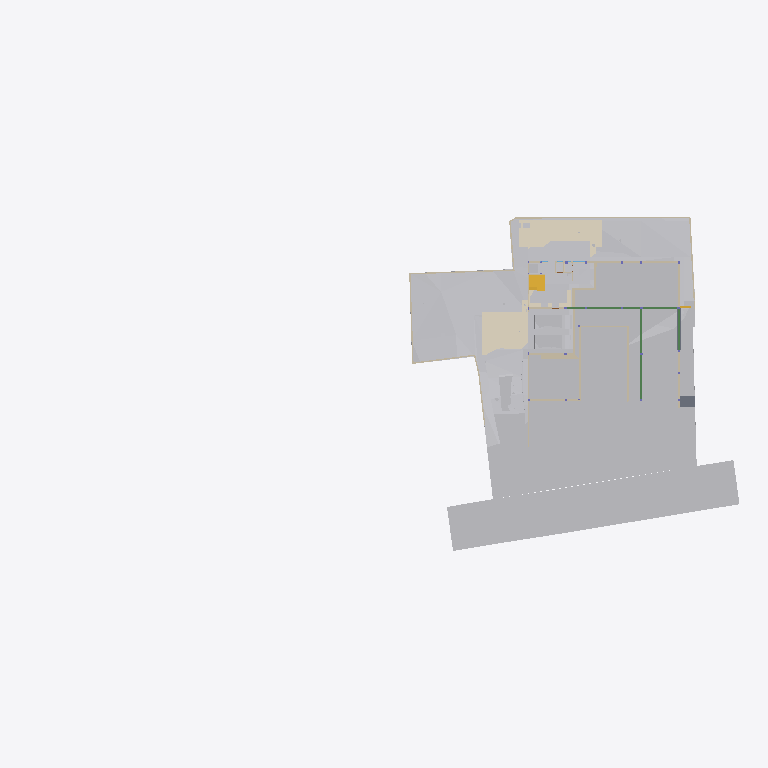
Plan cut of the same IFC building model at storey 'Site' (level -2.70 m, cut at -1.30 m), seen from above with north up, elements coloured by IFC class (only those large enough to see are counted): 33 other elements (light grey), 27 walls (beige), 7 beams (green), 6 coverings (cream), 2 slabs (grey), 2 stair flights (yellow). Cut surfaces are drawn darker.
Extent 96.7 m × 45.5 m × 138.5 m (x, y, z). Storeys (12): Footing at -3.50 m; Site at -2.70 m; GF at -2.65 m; Electrical at 0.00 m; Plumbing at 0.00 m; Road Level at 0.00 m; Areacalc at 0.00 m; FF at 0.45 m; FF Lintel at 3.15 m; schedule at 3.50 m; SF at 3.65 m; Terrace at 5.00 m. Elements (1090): 154 IfcBeam, 99 IfcWall, 94 IfcCovering, 94 IfcSlab, 75 IfcSwitchingDevice, 72 IfcPipeSegment, 47 IfcColumn, 47 IfcLightFixture, 41 IfcDoor, 39 IfcFurniture, 36 IfcWindow, 31 IfcElectricDistributionBoard.

HEADER;
FILE_DESCRIPTION(('ViewDefinition [CoordinationView]'),'2;1');
FILE_NAME('Manilal.ifc','2025-09-09T16:57:06+05:30',(''),(''),'IfcOpenShell 0.8.3-post1','Bonsai 0.8.3-post1','');
FILE_SCHEMA(('IFC4X3'));
ENDSEC;
DATA;
#24581=IFCPROJECT('2TuuvCHJz54PsFPcraEbH$',$,'My Project',$,$,$,$,(#53,#354),#24580);
#35019=IFCSITE('0lpfVeOW52QfroqLYyHNY2',$,'My Site',$,$,#28,$,$,$,$,$,$,$,$);
#35435=IFCBUILDING('0MzaWOaS178x5FMqOflU3C',$,'My Building',$,$,#33,$,$,$,$,$,$);
#30840=IFCBUILDINGSTOREY('09kFoqoxrCvB1_fcEsMZsQ',$,'FF',$,$,#38,$,$,$,$);
#33791=IFCBUILDINGSTOREY('0zoFHJ9PnFW80M$mIVDQW3',$,'GF',$,$,#258,$,$,$,$);
#35436=IFCBUILDINGSTOREY('0MckaoTknA3edZMUNhTyAK',$,'SF',$,$,#6262,$,$,$,$);
#35437=IFCBUILDINGSTOREY('0DtUgpQ1b6nBmkLmvc_ehu',$,'FF Lintel',$,$,#3248,$,$,$,$);
#35438=IFCBUILDINGSTOREY('2nxT8wHGnDX9t8LjuK$yoz',$,'Footing',$,$,#16334,$,$,$,$);
#35439=IFCBUILDINGSTOREY('2JRfeNnUP7R92jcKtKmwj5',$,'Electrical',$,$,#5283,$,$,$,$);
#35440=IFCBUILDINGSTOREY('0fi$VcvNr0Zu6wnPuK6jDB',$,'Plumbing',$,$,#12883,$,$,$,$);
#35441=IFCBUILDINGSTOREY('0qJiDzySr4lhgisX7t8beM',$,'Site',$,$,#6749,$,$,$,$);
#35442=IFCBUILDINGSTOREY('33UZQ2TSvAg8IY4x5QCp2i',$,'schedule',$,$,#2336,$,$,$,$);
#35448=IFCBUILDINGSTOREY('3LpnsPikv4mRTBpfC3WQtx',$,'Road Level',$,$,#35447,$,$,$,$);
#35454=IFCBUILDINGSTOREY('2oUibsQsXAPxeAaTU5dGGW',$,'Terrace',$,$,#35453,$,$,$,$);
#35455=IFCBUILDINGSTOREY('3JrIAq4xL0avIQ8pEnV5X6',$,'Areacalc',$,$,#28105,$,$,$,$);
#6599=IFCGEOGRAPHICELEMENT('1mqx3WFMb0_xZzgY5_pKpf',$,'Site',$,$,#6441,#6598,$,.TERRAIN.);
#29425=IFCGEOGRAPHICELEMENT('20M0x6_hv1D8u5ftoKpVy3',$,'Road',$,$,#29400,#29424,$,.TERRAIN.);
#26244=IFCEARTHWORKSFILL('1xT4$PaqnDAhGXmfddmx$8',$,'Cube',$,$,#26223,#26243,$,.SLOPEFILL.);
#14006=IFCEARTHWORKSCUT('3NfQzW2p90kemh8IGcUxhf',$,'roader',$,$,#13849,#14005,$,.PAVEMENTMILLING.);
#20373=IFCEARTHWORKSCUT('2Q_BpVgoH5UP4ov3lAq_Nd',$,'Cut',$,$,#20358,#20372,$,.BASE_EXCAVATION.);
#31012=IFCEARTHWORKSFILL('263qwxfur0Rg9ySw9RIZCG',$,'Cube',$,$,#30989,#31011,$,.SLOPEFILL.);
#20534=IFCEARTHWORKSCUT('1orBtrQ6r9QBXstUuMTyak',$,'Cut',$,$,#20521,#20533,$,.BASE_EXCAVATION.);
#13787=IFCCOVERING('07ka7WgDv0nO2Dwi6RpJJI',$,'Covering',$,$,#13779,#13786,$,$);
#19241=IFCEARTHWORKSFILL('1Znkwxu0n0meOY5Z$J5ocC',$,'New',$,$,#19208,#19240,$,.SLOPEFILL.);
#31043=IFCEARTHWORKSFILL('3O_GobqT1E4v3eEFWom1zq',$,'Cube',$,$,#31017,#31042,$,.SLOPEFILL.);
#13800=IFCCOVERING('03Ox3hl4j9nvRXKoGSaXGU',$,'Covering',$,$,#13792,#13799,$,$);
#20459=IFCEARTHWORKSCUT('0lv4XU7zX8PPDYPdO7aOdg',$,'Cut',$,$,#20447,#20458,$,.BASE_EXCAVATION.);
#33545=IFCGEOGRAPHICELEMENT('3hzKcHmG15MBT$Lf89GHXN',$,'PureSite',$,$,#33382,#33544,$,.TERRAIN.);
#32789=IFCVEHICLE('0rzGDxo0H1CRYsT$ARQpVS',$,'Vehicle',$,$,#32766,#32788,$,$);
#32680=IFCVEHICLE('09kCGSf$LDBwv0agp2PRhM',$,'Vehicle',$,$,#32142,#32679,$,$);
#20318=IFCEARTHWORKSCUT('01J8VwQ8f08gmXDrlhIlzq',$,'Cut',$,$,#20304,#20317,$,.BASE_EXCAVATION.);
#109311=IFCVEHICLE('22hYSdUYjCqevIDD6sVVH1',$,'Vehicle',$,$,#109348,#109324,$,$);
#20353=IFCEARTHWORKSCUT('3P_ZVV06j60u6$ptV0zgAt',$,'Cut',$,$,#20341,#20352,$,.BASE_EXCAVATION.);
#20584=IFCEARTHWORKSCUT('3XBGdyU2D9MeN3q92cqay6',$,'Cut',$,$,#20572,#20583,$,.BASE_EXCAVATION.);
#20634=IFCEARTHWORKSCUT('2CFy$zORXCoR3tq$xUvFLs',$,'Cut',$,$,#20623,#20633,$,.BASE_EXCAVATION.);
#20551=IFCEARTHWORKSCUT('3BmSG7kdb5efpA6FN0Vb4n',$,'Cut',$,$,#20539,#20550,$,.BASE_EXCAVATION.);
#7021=IFCWALL('3MfSYaOiTA4AjSKpPvRhyi',$,'Wall',$,$,#6992,#7020,$,$);
#20336=IFCEARTHWORKSCUT('1Tsuz9sRb3YODMAWko00m1',$,'Cut',$,$,#20323,#20335,$,.BASE_EXCAVATION.);
#20718=IFCEARTHWORKSCUT('1t$VJ4$o90evgf8hngEw3O',$,'Cut',$,$,#20706,#20717,$,.BASE_EXCAVATION.);
#21829=IFCSLAB('2itx3SPYH1AO7A3qAvwhI1',$,'Slab',$,$,#21814,#21828,$,$);
#19133=IFCWALL('114T1vweXAlwNxI9jVYoBS',$,'Wall',$,$,#19118,#19132,$,$);
#19093=IFCWALL('2BJjNEvBfCoeB82Dh_tGKG',$,'Wall',$,$,#19078,#19092,$,$);
#54007=IFCWALL('1GppCG6LrDywOQqWlDzPYg',$,'Wall',$,$,#53992,#54006,$,$);
#7158=IFCWALL('2UlyJbGOL47vem9W3W5T7b',$,'Wall',$,$,#7129,#7157,$,$);
#19448=IFCSTAIRFLIGHT('0zdXW$cUL1CfQYZEU8WTCw',$,'StairFlight.001',$,$,#19398,#19447,$,5,4,0.181400012969971,0.100000001490116,.STRAIGHT.);
#7104=IFCWALL('1v3BeDslv3W8LfR3WiqTEd',$,'Wall',$,$,#7075,#7103,$,$);
#19393=IFCSTAIRFLIGHT('0QDG9AXQX0PgjOZTZBSSJQ',$,'StairFlight',$,$,#19253,#19392,$,12,11,0.183333337306976,0.150000005960464,.STRAIGHT.);
#7124=IFCWALL('2oTy5UOG136OtM3IP_qiPs',$,'Wall',$,$,#7109,#7123,$,$);
#20600=IFCEARTHWORKSCUT('3DH8AXGtr84A1S6fSLl6R5',$,'Cut',$,$,#20589,#20599,$,.BASE_EXCAVATION.);
#37091=IFCCOVERING('3M_IR1CND58RzQlgTXES$a',$,'Covering',$,$,#37079,#37090,$,$);
#25677=IFCWALL('1y9LlCFE1CCu1DMdS4hkit',$,'Wall',$,$,#25662,#25676,$,$);
#19013=IFCWALL('18Inp_KXrA6OH4xH0wBY6E',$,'Wall',$,$,#18998,#19012,$,$);
#24843=IFCWALL('1S$hEQf45Fc8bCexxSjiqx',$,'Wall',$,$,#24828,#24842,$,$);
#104281=IFCBEAM('1brod0d5XF$A894rG33zPS',$,'Beam',$,$,#104337,#104301,$,$);
#104233=IFCBEAM('3yG4HtnWnBAeBFz8AI_SEl',$,'Beam',$,$,#104280,#104253,$,$);
#24763=IFCWALL('1blMx1j7D9ovLtEALIdSvE',$,'Wall',$,$,#24748,#24762,$,$);
#24863=IFCWALL('13fKND$mT52eNv5H8E3Oyf',$,'Wall',$,$,#24848,#24862,$,$);
#20499=IFCEARTHWORKSCUT('08D7EzEO5EDf77PNZj4fIk',$,'Cut',$,$,#20482,#20498,$,.BASE_EXCAVATION.);
#26368=IFCSLAB('00fgrPLzzF7hRWyl8Ww_rW',$,'Slab',$,$,#26353,#26367,$,$);
#7055=IFCWALL('2Y2Bm57Cb8Exxz7st0aRUc',$,'Wall',$,$,#7026,#7054,$,$);
#17194=IFCBEAM('1Yk9W5KSz8rQ8Iqex7fXNg',$,'Beam',$,$,#17182,#17193,$,$);
#4798=IFCTRANSPORTELEMENT('1lIwF9RXDBlxGhBHYvHlMS',$,'TransportElement',$,$,#4775,#4797,$,$);
#20650=IFCEARTHWORKSCUT('117L2eAFbDcAQX$djQoJMP',$,'Cut',$,$,#20639,#20649,$,.BASE_EXCAVATION.);
#7968=IFCFURNITURE('2eCSdMrzH5F8FKRq_Kat7X',$,'Furniture',$,$,#7927,#7967,$,$);
#20567=IFCEARTHWORKSCUT('16FET8TSj1cgzvcEgIN4wr',$,'Cut',$,$,#20556,#20566,$,.BASE_EXCAVATION.);
#23834=IFCWALL('2y7B0WsOvCxODdGZKi1Z$T',$,'Wall',$,$,#23819,#23833,$,$);
#104129=IFCBEAM('1$uFdUtYnEu95QNzNkfF9G',$,'Beam',$,$,#104175,#104149,$,$);
#110531=IFCBEAM('31bv6FpXvEaeZMzNf55NUx',$,'Beam',$,$,#110577,#110551,$,$);
#6852=IFCWALL('10l$0x7lzBbBMMGF1qxI0s',$,'Wall',$,$,#6830,#6851,$,$);
#326=IFCCOVERING('27txxw6h131AM6UMtb2w5p',$,'Covering',$,$,#314,#325,$,$);
#6886=IFCWALL('10RvTK_K97Xg3Zon6pJwxP',$,'Wall',$,$,#6857,#6885,$,$);
#37114=IFCCOVERING('0MEfGn_p91mgQnywAbL9$E',$,'Covering',$,$,#37102,#37113,$,$);
#20442=IFCEARTHWORKSCUT('3KiEpGBc11ZuQOzkAXEcMN',$,'Cut',$,$,#20431,#20441,$,.BASE_EXCAVATION.);
#20390=IFCEARTHWORKSCUT('1$p4eSUvT2WBuIfwXj1KUy',$,'Cut',$,$,#20378,#20389,$,.BASE_EXCAVATION.);
#23801=IFCWALL('2b3PW_qXrFKeU5$CuA$$$b',$,'Wall',$,$,#23786,#23800,$,$);
#17523=IFCWALL('0J9S4Srlb1MOsgNvH90_Ni',$,'Wall',$,$,#17508,#17522,$,$);
#309=IFCCOVERING('3erdxtYOTF6hsIy9z_3VeT',$,'Covering',$,$,#297,#308,$,$);
#24202=IFCWALL('1G4jfeXKvE59YRcJgx4ymf',$,'Wall',$,$,#24187,#24201,$,$);
#19153=IFCWALL('0HbzCx_IT6qhHcuZYa$tLV',$,'Wall',$,$,#19138,#19152,$,$);
#20701=IFCEARTHWORKSCUT('3XTDaZBM58oPXW88XqT1Sk',$,'Cut',$,$,#20690,#20700,$,.BASE_EXCAVATION.);
#24823=IFCWALL('1L3aCByCT2RR$DiJTF12wq',$,'Wall',$,$,#24808,#24822,$,$);
#17638=IFCWALL('2U66_ERPrD$A$2PTOc1bPA',$,'Wall',$,$,#17623,#17637,$,$);
#17543=IFCWALL('1skRZA3gDArPLyHJ1xBWOA',$,'Wall',$,$,#17528,#17542,$,$);
#24426=IFCWALL('3i48sjq8T0IPkngbd_9vma',$,'Wall',$,$,#24411,#24425,$,$);
#20299=IFCEARTHWORKSCUT('2IfjuX05L3Q9F73mkLJFNM',$,'Cut',$,$,#20288,#20298,$,.BASE_EXCAVATION.);
#104176=IFCBEAM('05_YzeYMn6QgqbClD9dh__',$,'Beam',$,$,#104222,#104196,$,$);
#14121=IFCUNITARYEQUIPMENT('1P6lCedvD5Xger8vGxUADY',$,'UnitaryEquipment',$,$,#14098,#14120,$,$);
#14135=IFCUNITARYEQUIPMENT('0HCdZ8P3P4TOU$eGOCNYuA',$,'UnitaryEquipment',$,$,#14126,#14134,$,$);
#24743=IFCWALL('38WQRDURv5TO82m6jFrGGv',$,'Wall',$,$,#24728,#24742,$,$);
#24651=IFCWALL('15wsNTS6L51xF_S_YY2vpP',$,'Wall',$,$,#24636,#24650,$,$);
#104082=IFCBEAM('1CF7KZEmv8zB15cSb4mSWR',$,'Beam',$,$,#104128,#104102,$,$);
#17603=IFCWALL('0NXfgi9BT5$x6dqiz38cKQ',$,'Wall',$,$,#17588,#17602,$,$);
ENDSEC;
